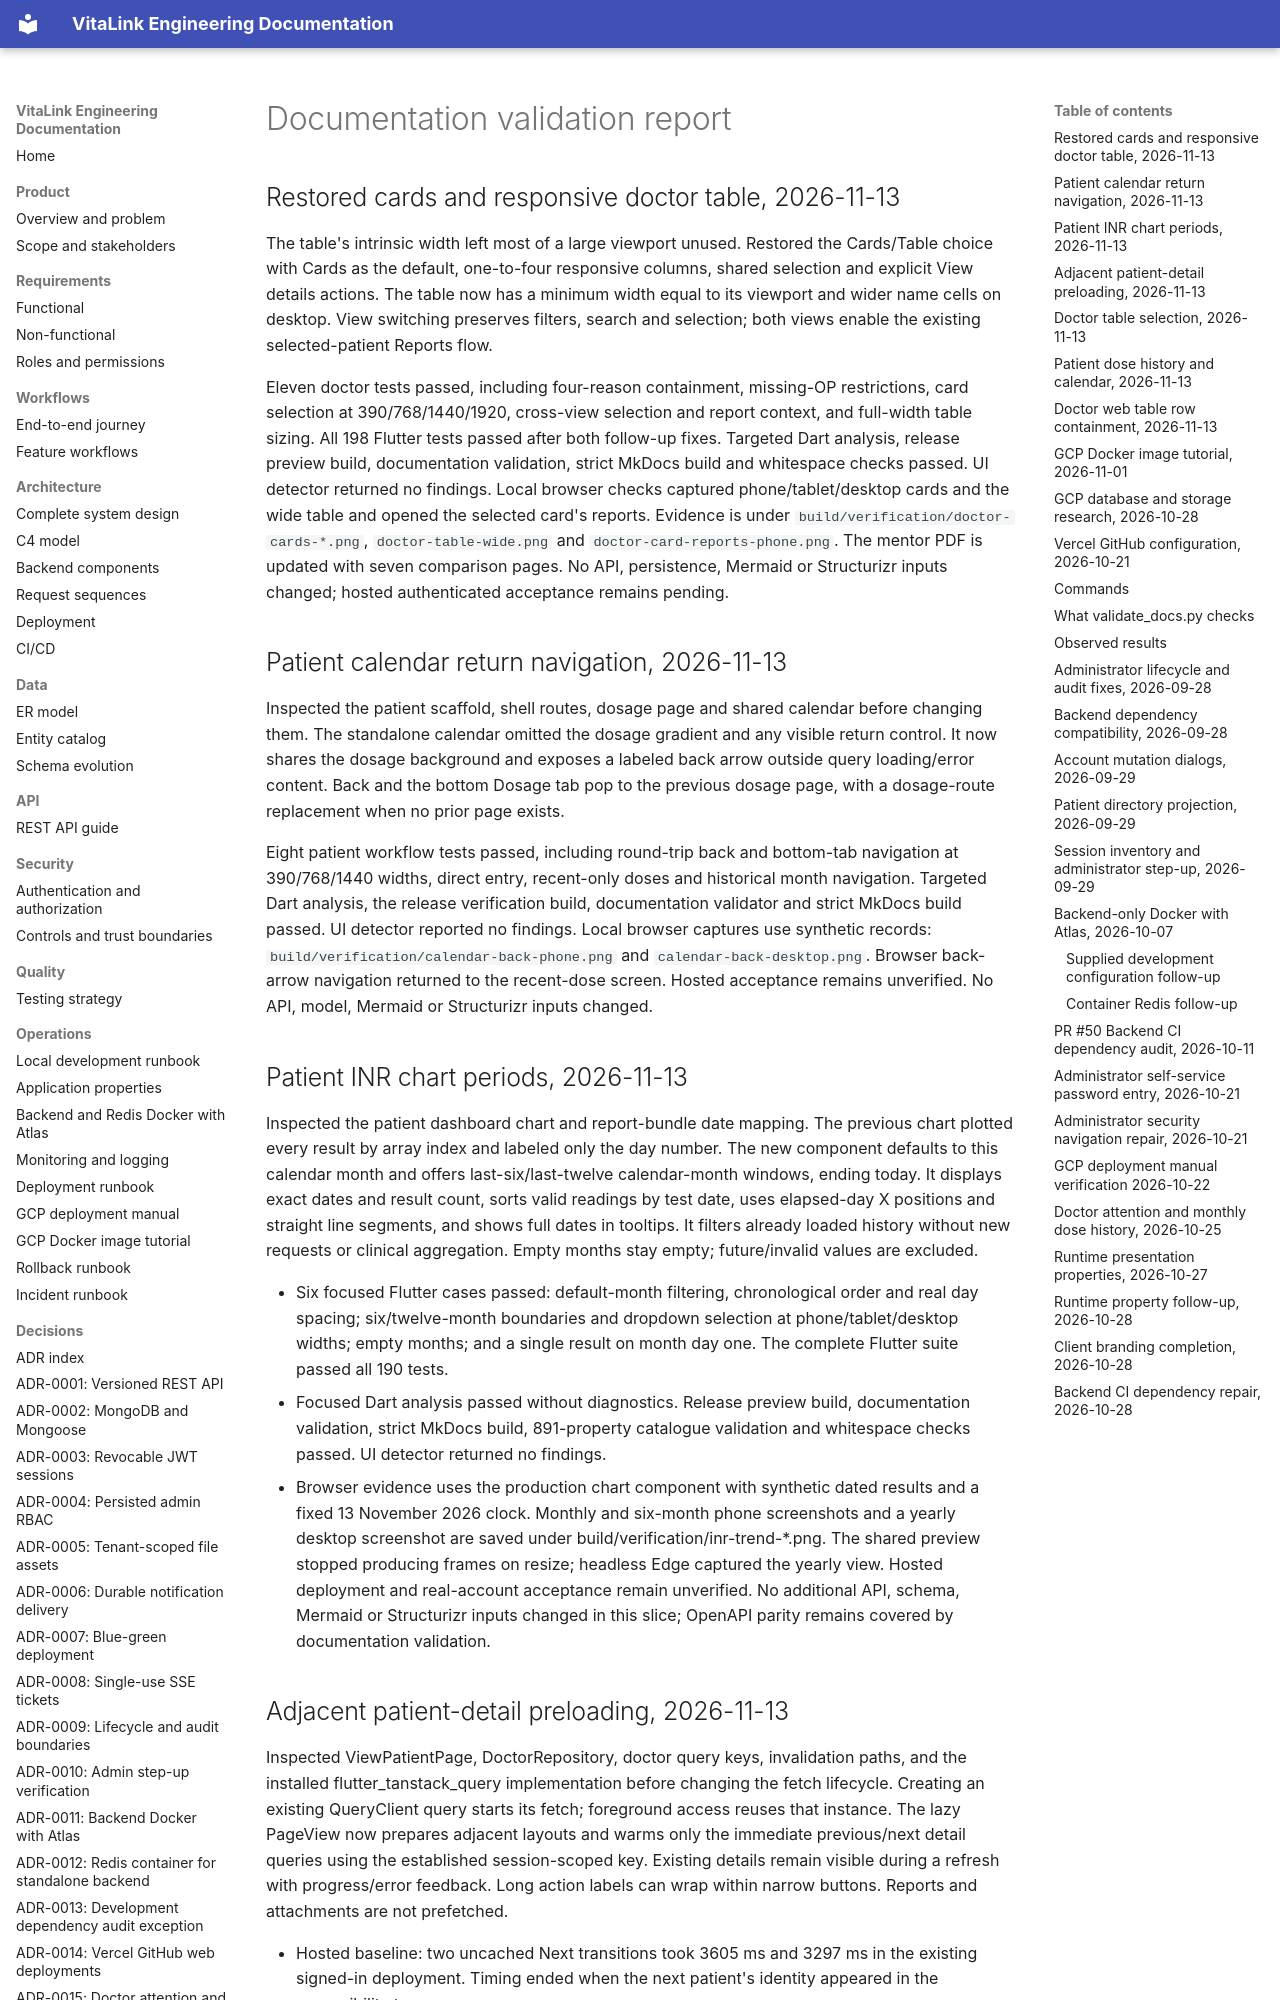

repository: SuryaNarayanaa/vitalink_ip_lab · page: reference/validation/index.html · generator: mkdocs

# Documentation validation report

## Restored cards and responsive doctor table, 2026-11-13

The table's intrinsic width left most of a large viewport unused. Restored the Cards/Table choice with Cards as the default, one-to-four responsive columns, shared selection and explicit View details actions. The table now has a minimum width equal to its viewport and wider name cells on desktop. View switching preserves filters, search and selection; both views enable the existing selected-patient Reports flow.

Eleven doctor tests passed, including four-reason containment, missing-OP restrictions, card selection at 390/768/1440/1920, cross-view selection and report context, and full-width table sizing. All 198 Flutter tests passed after both follow-up fixes. Targeted Dart analysis, release preview build, documentation validation, strict MkDocs build and whitespace checks passed. UI detector returned no findings. Local browser checks captured phone/tablet/desktop cards and the wide table and opened the selected card's reports. Evidence is under `build/verification/doctor-cards-*.png`, `doctor-table-wide.png` and `doctor-card-reports-phone.png`. The mentor PDF is updated with seven comparison pages. No API, persistence, Mermaid or Structurizr inputs changed; hosted authenticated acceptance remains pending.

## Patient calendar return navigation, 2026-11-13

Inspected the patient scaffold, shell routes, dosage page and shared calendar before changing them. The standalone calendar omitted the dosage gradient and any visible return control. It now shares the dosage background and exposes a labeled back arrow outside query loading/error content. Back and the bottom Dosage tab pop to the previous dosage page, with a dosage-route replacement when no prior page exists.

Eight patient workflow tests passed, including round-trip back and bottom-tab navigation at 390/768/1440 widths, direct entry, recent-only doses and historical month navigation. Targeted Dart analysis, the release verification build, documentation validator and strict MkDocs build passed. UI detector reported no findings. Local browser captures use synthetic records: `build/verification/calendar-back-phone.png` and `calendar-back-desktop.png`. Browser back-arrow navigation returned to the recent-dose screen. Hosted acceptance remains unverified. No API, model, Mermaid or Structurizr inputs changed.

## Patient INR chart periods, 2026-11-13

Inspected the patient dashboard chart and report-bundle date mapping. The previous chart plotted every result by array index and labeled only the day number. The new component defaults to this calendar month and offers last-six/last-twelve calendar-month windows, ending today. It displays exact dates and result count, sorts valid readings by test date, uses elapsed-day X positions and straight line segments, and shows full dates in tooltips. It filters already loaded history without new requests or clinical aggregation. Empty months stay empty; future/invalid values are excluded.

- Six focused Flutter cases passed: default-month filtering, chronological order and real day spacing; six/twelve-month boundaries and dropdown selection at phone/tablet/desktop widths; empty months; and a single result on month day one. The complete Flutter suite passed all 190 tests.
- Focused Dart analysis passed without diagnostics. Release preview build, documentation validation, strict MkDocs build, 891-property catalogue validation and whitespace checks passed. UI detector returned no findings.
- Browser evidence uses the production chart component with synthetic dated results and a fixed 13 November 2026 clock. Monthly and six-month phone screenshots and a yearly desktop screenshot are saved under build/verification/inr-trend-*.png. The shared preview stopped producing frames on resize; headless Edge captured the yearly view. Hosted deployment and real-account acceptance remain unverified. No additional API, schema, Mermaid or Structurizr inputs changed in this slice; OpenAPI parity remains covered by documentation validation.
